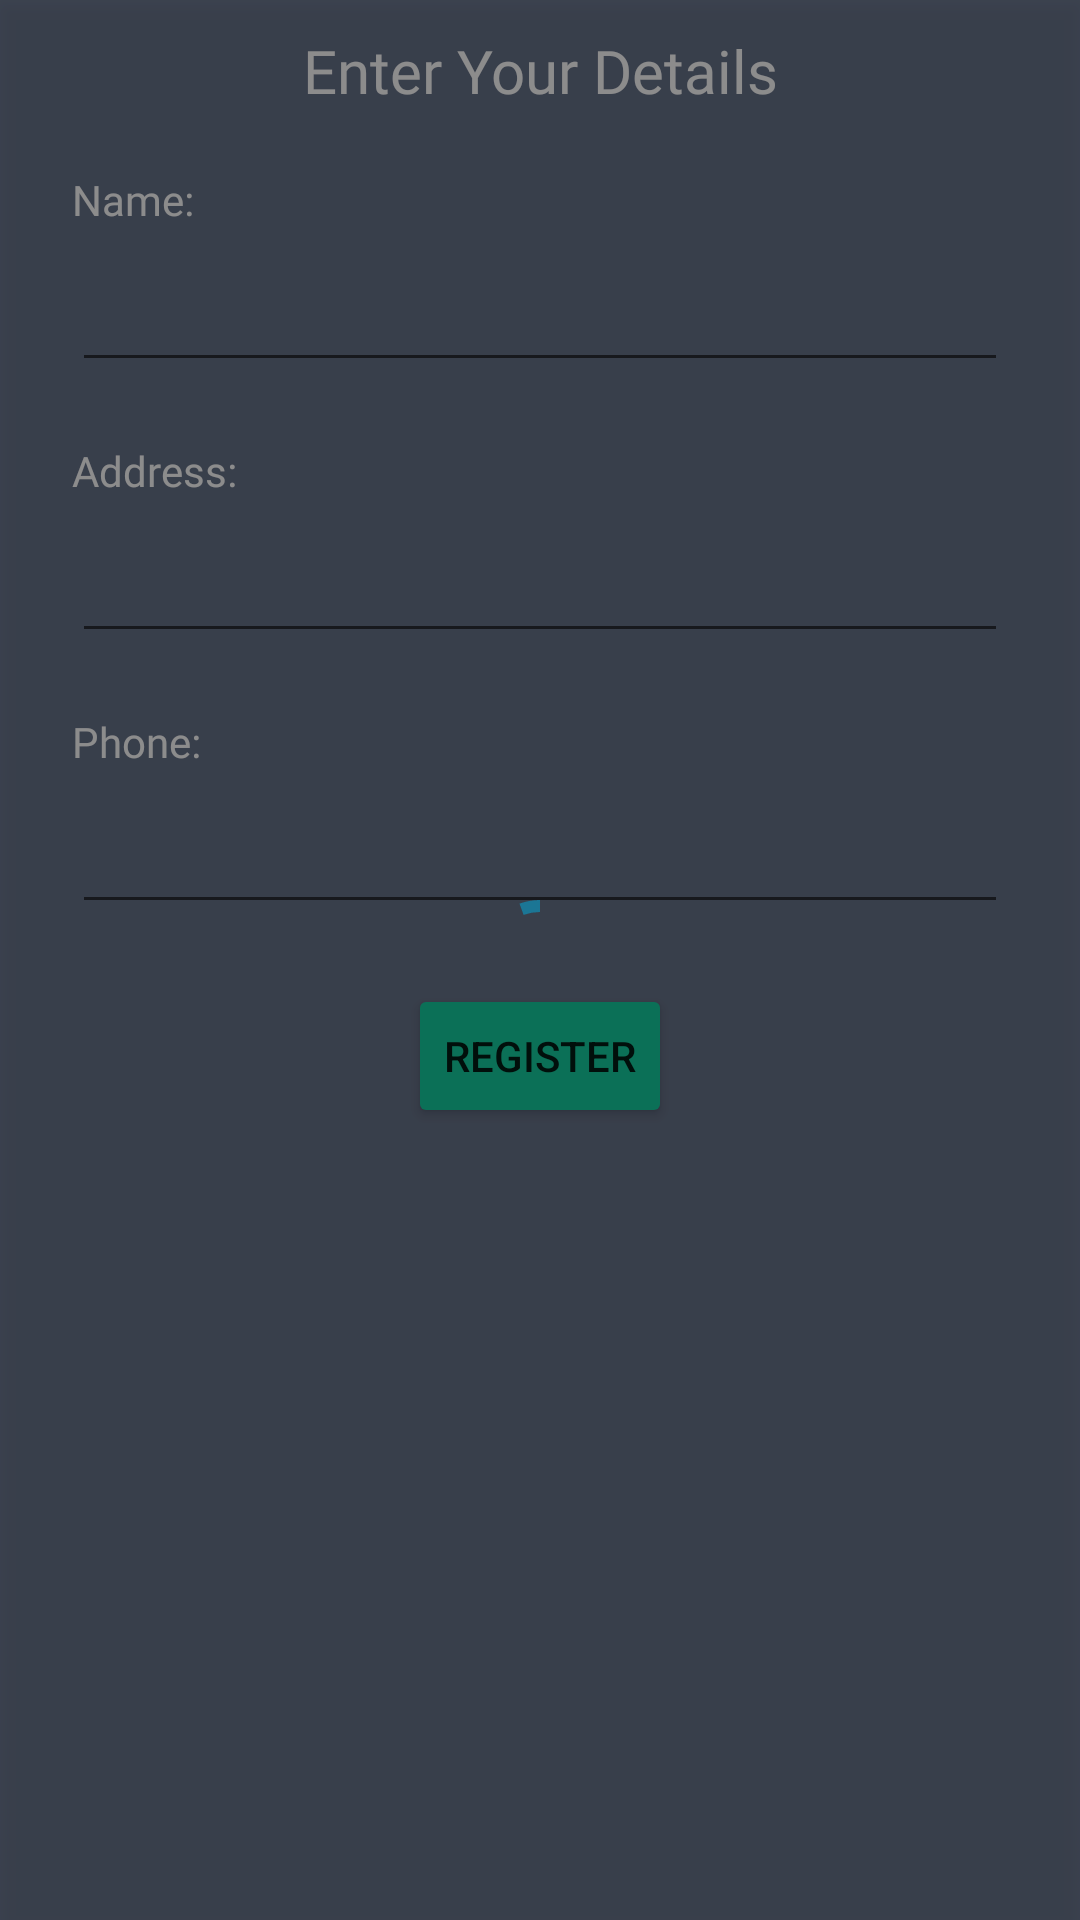

Write the Android layout XML for this screen, with the resource values it uses.
<!-- AndroidManifest.xml: application theme Theme.Atheneum -->
<!-- res/layout/fragment_register.xml -->
<?xml version="1.0" encoding="utf-8"?>
<androidx.constraintlayout.widget.ConstraintLayout xmlns:android="http://schemas.android.com/apk/res/android"
    xmlns:tools="http://schemas.android.com/tools"
    android:layout_width="match_parent"
    android:layout_height="match_parent"
    xmlns:app="http://schemas.android.com/apk/res-auto"
    android:background="@color/dark80"
    tools:context=".ui.login.RegisterFragment">

    <Button
        android:id="@+id/btn_register"
        android:layout_width="wrap_content"
        android:layout_height="wrap_content"
        android:layout_marginTop="20dp"
        android:text="register"
        android:backgroundTint="@color/green"
        app:layout_constraintEnd_toEndOf="parent"
        app:layout_constraintHorizontal_bias="0.5"
        app:layout_constraintStart_toStartOf="parent"
        app:layout_constraintTop_toBottomOf="@+id/txt_phone" />

    <TextView
        android:id="@+id/textView"
        android:layout_width="0dp"
        android:fontFamily="@font/andada"
        android:layout_height="wrap_content"
        android:layout_marginTop="10dp"
        android:gravity="center_horizontal"
        android:text="Enter Your Details"
        android:textColor="@color/white"
        android:textSize="20sp"
        app:layout_constraintEnd_toEndOf="parent"
        app:layout_constraintStart_toStartOf="parent"
        app:layout_constraintTop_toTopOf="parent" />

    <TextView
        android:fontFamily="@font/lato"
        android:id="@+id/name"
        android:layout_width="0dp"
        android:layout_height="wrap_content"
        android:layout_marginLeft="24dp"
        android:layout_marginTop="20dp"
        android:textColor="@color/white"
        android:text="Name:"
        app:layout_constraintStart_toStartOf="parent"
        app:layout_constraintTop_toBottomOf="@+id/textView" />

    <FrameLayout
        android:id="@+id/register_progress"
        android:layout_width="match_parent"
        android:layout_height="match_parent"
        android:background="#66000000"
        android:elevation="4dp">

        <com.google.android.material.progressindicator.CircularProgressIndicator
            android:layout_width="wrap_content"
            android:layout_height="wrap_content"
            android:layout_gravity="center"
            android:indeterminate="true" />

    </FrameLayout>


    <EditText
        android:id="@+id/txt_name"
        android:layout_width="0dp"
        android:fontFamily="@font/crimson_text"
        android:layout_height="wrap_content"
        android:layout_marginHorizontal="24dp"
        android:layout_marginTop="10dp"
        android:textColor="@color/white"
        app:layout_constraintEnd_toEndOf="parent"
        app:layout_constraintHorizontal_bias="0.5"
        app:layout_constraintStart_toStartOf="parent"
        app:layout_constraintTop_toBottomOf="@id/name" />

    <TextView
        android:id="@+id/address"
        android:layout_width="0dp"
        android:fontFamily="@font/lato"
        android:layout_height="wrap_content"
        android:layout_marginLeft="24dp"
        android:layout_marginTop="20dp"
        android:textColor="@color/white"
        android:text="Address:"
        app:layout_constraintStart_toStartOf="parent"
        app:layout_constraintTop_toBottomOf="@+id/txt_name" />

    <EditText
        android:id="@+id/txt_address"
        android:fontFamily="@font/crimson_text"
        android:layout_width="0dp"
        android:layout_height="wrap_content"
        android:layout_marginHorizontal="24dp"
        android:textColor="@color/white"
        android:layout_marginTop="10dp"
        android:singleLine="false"
        app:layout_constraintEnd_toEndOf="parent"
        app:layout_constraintHorizontal_bias="0.5"
        app:layout_constraintStart_toStartOf="parent"
        app:layout_constraintTop_toBottomOf="@id/address" />

    <TextView
        android:id="@+id/Phone"
        android:layout_width="0dp"
        android:fontFamily="@font/lato"
        android:layout_height="wrap_content"
        android:textColor="@color/white"
        android:layout_marginLeft="24dp"
        android:layout_marginTop="20dp"
        android:text="Phone:"
        app:layout_constraintStart_toStartOf="parent"
        app:layout_constraintTop_toBottomOf="@+id/txt_address" />

    <EditText
        android:id="@+id/txt_phone"
        android:layout_width="0dp"
        android:layout_height="wrap_content"
        android:layout_marginHorizontal="24dp"
        android:inputType="number"
        android:textColor="@color/white"
        android:fontFamily="@font/crimson_text"
        android:layout_marginTop="10dp"
        app:layout_constraintEnd_toEndOf="parent"
        app:layout_constraintHorizontal_bias="0.5"
        app:layout_constraintStart_toStartOf="parent"
        app:layout_constraintTop_toBottomOf="@id/Phone" />

</androidx.constraintlayout.widget.ConstraintLayout>
<!-- resources referenced by this layout -->
<resources>
  <color name="dark80">#667188</color>
  <color name="green">#14CC9E</color>
  <color name="white">#FFFFFF</color>
  <style name="Theme.Atheneum" parent="Theme.MaterialComponents.DayNight.NoActionBar">
          <item name="colorPrimary">@color/blue</item>
      </style>
  <color name="blue">#1B7695</color>
</resources>
